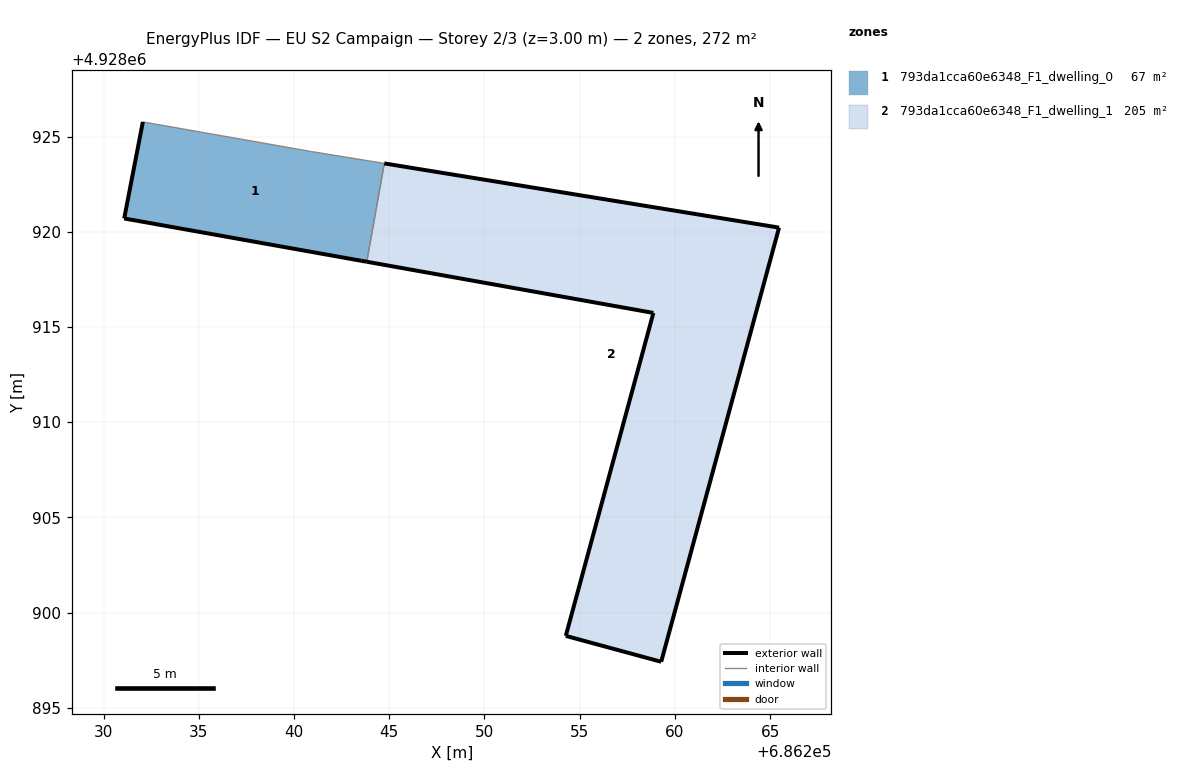
=== STOREY PLAN SPEC (per zone: floor XY polygon, exterior-wall plan segments, windows/doors) ===
zone 1: 793da1cca60e6348_F1_dwelling_0  (66.9 m²)
  floor: (686243.82, 4928918.42) (686244.74, 4928923.59) (686244.44, 4928923.64) (686240.93, 4928924.21) (686240.79, 4928924.23) (686232.06, 4928925.77) (686231.08, 4928920.70) (686243.52, 4928918.47)
  exterior wall: (686243.52, 4928918.47) – (686231.08, 4928920.70)  [12.6 m]
  exterior wall: (686231.08, 4928920.70) – (686232.06, 4928925.77)  [5.2 m]
  exterior wall: (686243.82, 4928918.42) – (686243.52, 4928918.47)  [0.3 m]
  interior walls: 5
zone 2: 793da1cca60e6348_F1_dwelling_1  (204.6 m²)
  floor: (686259.28, 4928897.42) (686265.47, 4928920.22) (686244.74, 4928923.59) (686243.82, 4928918.42) (686258.87, 4928915.74) (686254.27, 4928898.78)
  exterior wall: (686258.87, 4928915.74) – (686243.82, 4928918.42)  [15.3 m]
  exterior wall: (686244.74, 4928923.59) – (686265.47, 4928920.22)  [21.0 m]
  exterior wall: (686265.47, 4928920.22) – (686259.28, 4928897.42)  [23.6 m]
  exterior wall: (686259.28, 4928897.42) – (686254.27, 4928898.78)  [5.2 m]
  exterior wall: (686254.27, 4928898.78) – (686258.87, 4928915.74)  [17.6 m]
  interior walls: 1

=== DERIVED (storey summary) ===
Building: EU S2 Campaign
Storey: 2 of 3  (floor level z = 3.00 m)
Storey gross floor area: 271.6 m²
Zones on this storey: 2
  - 793da1cca60e6348_F1_dwelling_0: floor 66.9 m²; exterior wall 18.1 m (54.3 m²); WWR 0.0%
  - 793da1cca60e6348_F1_dwelling_1: floor 204.6 m²; exterior wall 82.7 m (248.0 m²); WWR 0.0%
Zone adjacency (shared interzone walls):
  - 793da1cca60e6348_F1_dwelling_0 ↔ 793da1cca60e6348_F1_dwelling_1